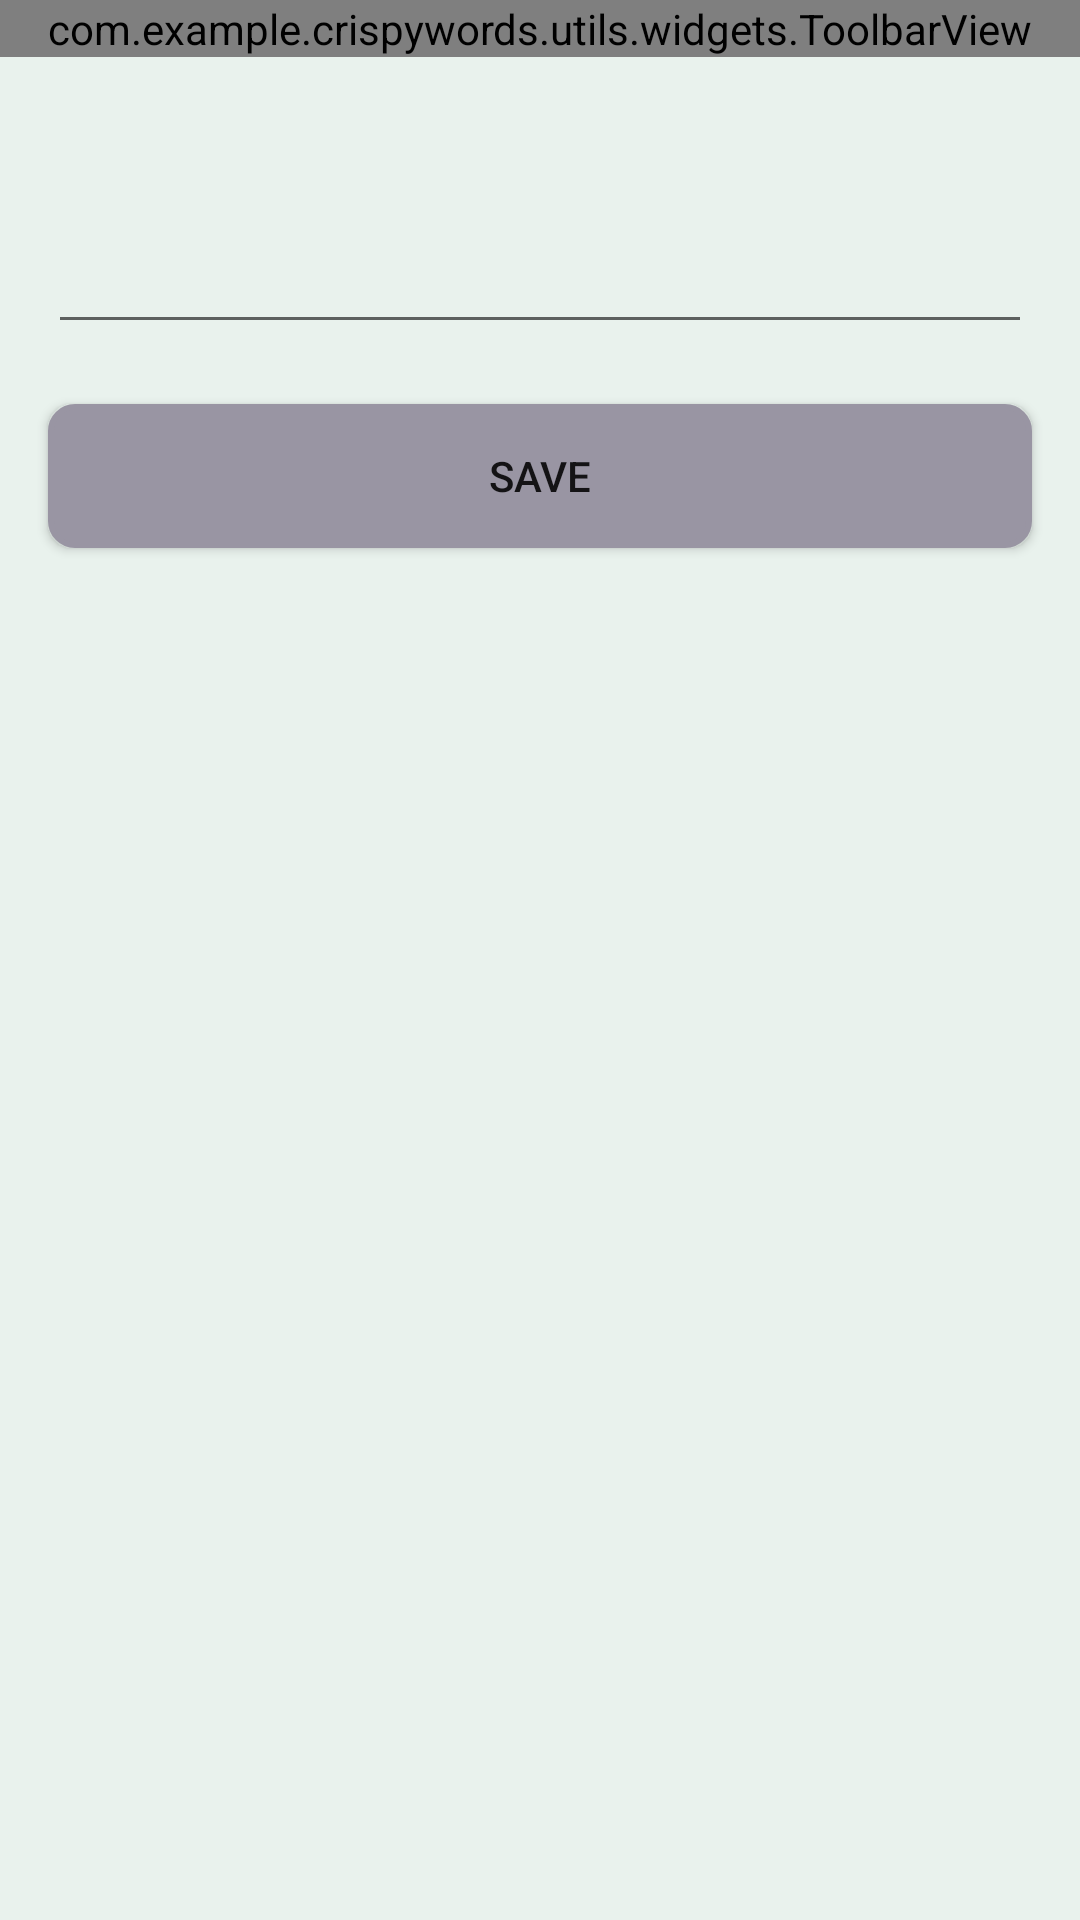

Android layout source for this screen:
<!-- AndroidManifest.xml: application theme AppTheme -->
<!-- res/layout/fragment_add_word.xml -->
<?xml version="1.0" encoding="utf-8"?>
<LinearLayout
    xmlns:android="http://schemas.android.com/apk/res/android"
    android:layout_width="match_parent"
    android:layout_height="match_parent"
    xmlns:tools="http://schemas.android.com/tools"
    android:background="@color/colorGin"
    android:orientation="vertical"
    xmlns:app="http://schemas.android.com/apk/res-auto">

    <com.example.crispywords.utils.widgets.ToolbarView
        android:id="@+id/toolbar"
        android:layout_width="match_parent"
        android:layout_height="wrap_content" />

    <TextView
        android:id="@+id/title"
        android:layout_width="match_parent"
        android:layout_height="wrap_content"
        android:textAlignment="center"
        android:textSize="15sp"
        android:layout_marginStart="16dp"
        android:layout_marginEnd="16dp"
        android:layout_marginTop="24dp"
        tools:text="@string/add"/>

    <EditText
        android:id="@+id/wordEdit"
        android:layout_width="match_parent"
        android:layout_height="wrap_content"
        android:imeOptions="actionDone"
        android:singleLine="true"
        android:layout_marginTop="10dp"
        android:layout_marginStart="16dp"
        android:layout_marginEnd="16dp"/>

    <Button
        android:id="@+id/buttonSave"
        android:layout_width="match_parent"
        android:layout_height="wrap_content"
        android:layout_marginStart="16dp"
        android:layout_marginEnd="16dp"
        android:layout_marginTop="20dp"
        android:text="@string/save"
        android:background="@drawable/button_background"/>

</LinearLayout>
<!-- resources referenced by this layout -->
<resources>
  <color name="colorGin">#E9F2ED</color>
  <!-- drawable button_background (drawable) -->
  <?xml version="1.0" encoding="utf-8"?>
  <selector xmlns:android="http://schemas.android.com/apk/res/android">
      <item
          android:state_pressed="true">
          <shape>
              <stroke
                  android:color="#6002EE"
                  android:width="2dp"/>
  
              <corners
                  android:radius="8dp"/>
  
          </shape>
      </item>
  
  
      <item
          android:state_enabled="true">
          <shape>
              <stroke
                  android:color="@color/colorManatee"
                  android:width="2dp"/>
  
              <corners
                  android:radius="8dp"/>
              <solid
                  android:color="@color/colorManatee"/>
          </shape>
      </item>
  
      <item
          android:state_enabled="false">
          <shape>
              <stroke
                  android:color="@color/colorManatee"
                  android:width="2dp"/>
              <corners
                  android:radius="8dp"/>
              <solid
                  android:color="@color/colorManatee"/>
          </shape>
      </item>
  
  </selector>
  <string name="add">Add new word..</string>
  <string name="save">Save</string>
  <style name="AppTheme" parent="Theme.AppCompat.Light.NoActionBar">
          
          <item name="colorPrimary">@color/colorGin</item>
          <item name="colorPrimaryDark">@color/colorGin</item>
          <item name="colorAccent">@color/colorAccent</item>
      </style>
  <color name="colorManatee">#9995A3</color>
  <color name="colorAccent">#03DAC5</color>
</resources>
